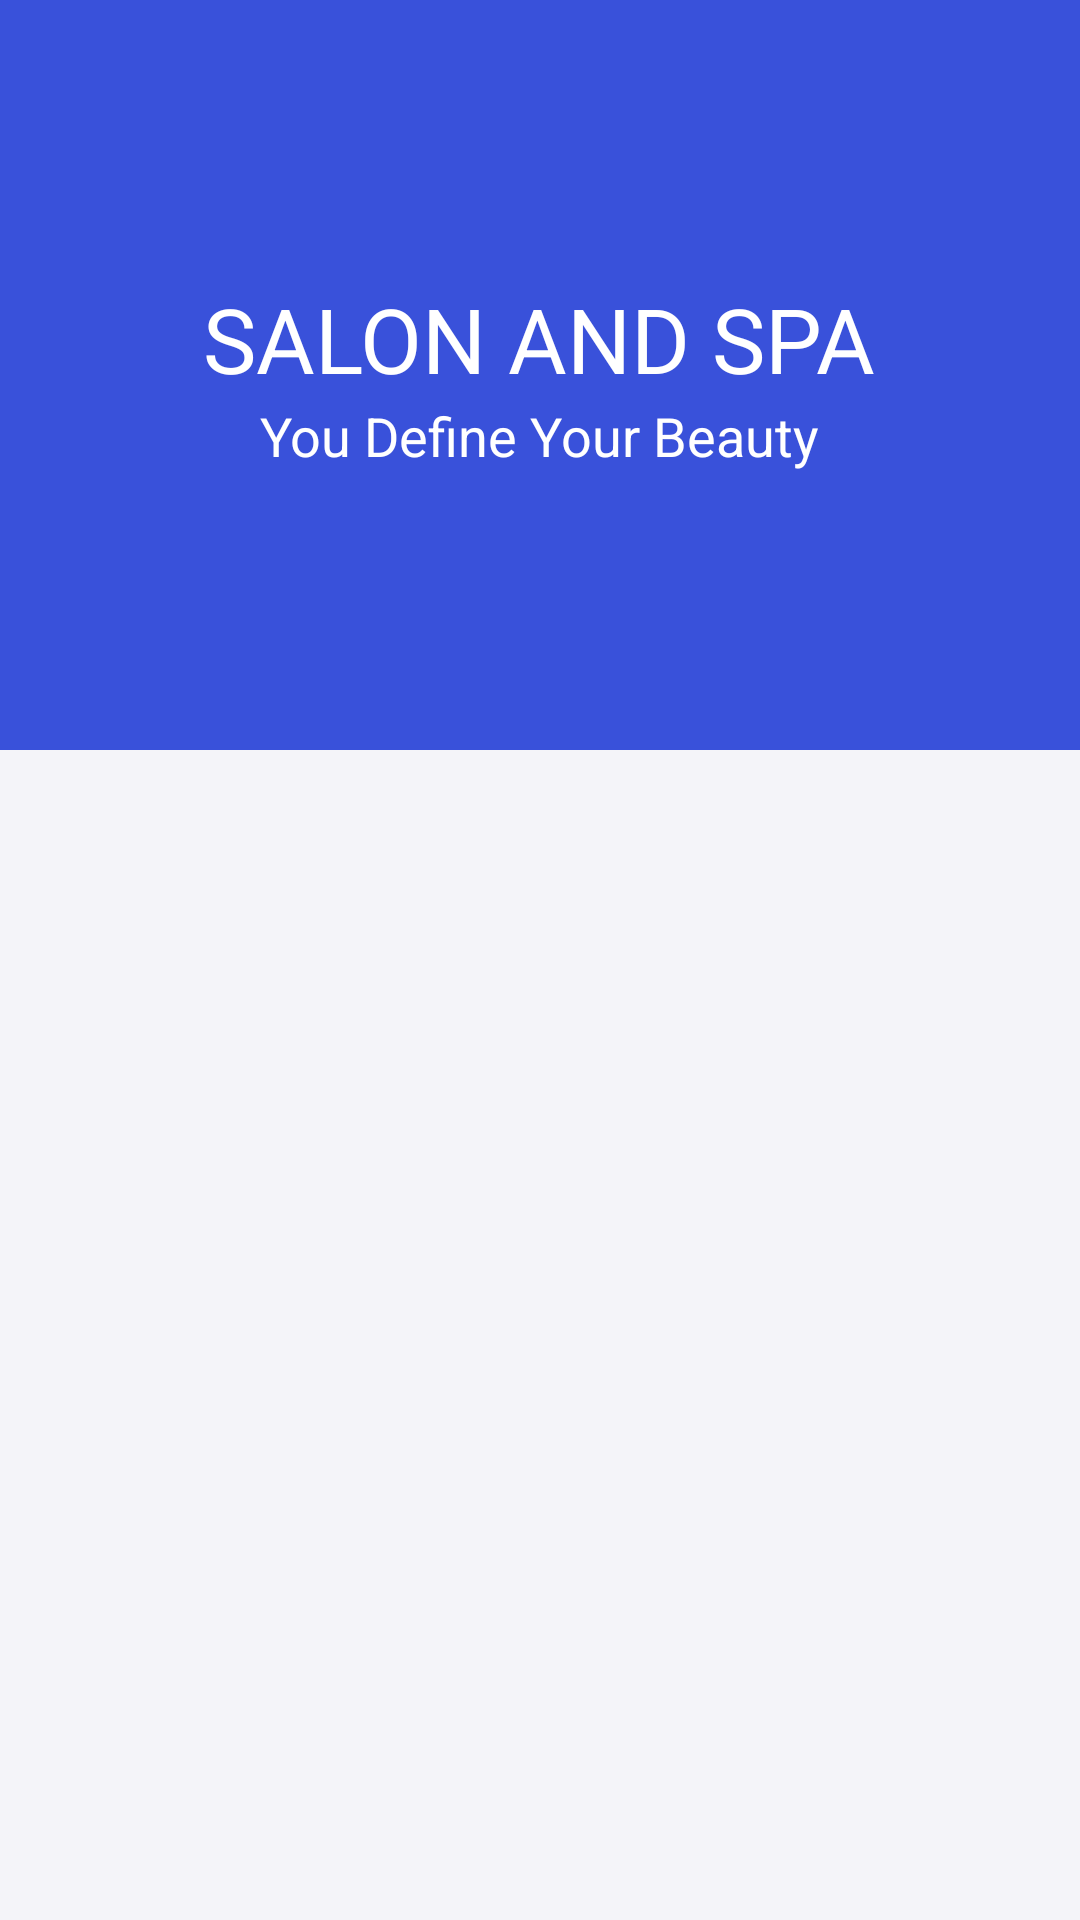

Layout XML and referenced resources for this Android screen:
<!-- AndroidManifest.xml: application theme AppTheme -->
<!-- res/layout/activity_services.xml -->
<android.support.design.widget.CoordinatorLayout
    xmlns:android="http://schemas.android.com/apk/res/android"
    xmlns:app="http://schemas.android.com/apk/res-auto"
    android:layout_width="match_parent"
    android:layout_height="match_parent"
    android:background="@color/white"
    android:fitsSystemWindows="true">

    <android.support.design.widget.AppBarLayout
        android:id="@+id/appbar2"
        android:layout_width="match_parent"
        android:layout_height="250dp"
        android:fitsSystemWindows="true"
        android:theme="@style/ThemeOverlay.AppCompat.Dark.ActionBar">

        <android.support.design.widget.CollapsingToolbarLayout
            android:id="@+id/collapsing_toolbar1"
            android:layout_width="match_parent"
            android:layout_height="match_parent"
            android:fitsSystemWindows="true"
            app:contentScrim="?attr/colorPrimary"
            app:expandedTitleMarginEnd="64dp"
            app:expandedTitleMarginStart="48dp"
            app:expandedTitleTextAppearance="@android:color/transparent"
            app:layout_scrollFlags="scroll|exitUntilCollapsed">

            <RelativeLayout
                android:layout_width="wrap_content"
                android:layout_height="wrap_content">

                <ImageView
                    android:id="@+id/backdrop2"
                    android:layout_width="match_parent"
                    android:layout_height="match_parent"
                    android:fitsSystemWindows="true"
                    android:scaleType="centerCrop"
                    app:layout_collapseMode="parallax" />

                <LinearLayout
                    android:layout_width="wrap_content"
                    android:layout_height="wrap_content"
                    android:layout_centerInParent="true"
                    android:gravity="center_horizontal"
                    android:orientation="vertical">

                    <TextView
                        android:id="@+id/love_music"
                        android:layout_width="wrap_content"
                        android:layout_height="wrap_content"
                        android:text="@string/backdrop_title"
                        android:textColor="@android:color/white"
                        android:textSize="@dimen/backdrop_title" />

                    <TextView
                        android:layout_width="wrap_content"
                        android:layout_height="wrap_content"
                        android:text="@string/backdrop_subtitle"
                        android:textColor="@android:color/white"
                        android:textSize="@dimen/backdrop_subtitle" />

                </LinearLayout>
            </RelativeLayout>

            <android.support.v7.widget.Toolbar
                android:id="@+id/toolbar1"
                android:layout_width="match_parent"
                android:layout_height="?attr/actionBarSize"
                app:layout_collapseMode="pin"
                app:popupTheme="@style/ThemeOverlay.AppCompat.Light" />

        </android.support.design.widget.CollapsingToolbarLayout>

    </android.support.design.widget.AppBarLayout>

    <include layout="@layout/services_view" />
</android.support.design.widget.CoordinatorLayout>
<!-- res/layout/services_view.xml (included above) -->
<?xml version="1.0" encoding="utf-8"?>
<RelativeLayout xmlns:android="http://schemas.android.com/apk/res/android"
    xmlns:app="http://schemas.android.com/apk/res-auto"
    xmlns:tools="http://schemas.android.com/tools"
    android:layout_width="match_parent"
    android:layout_height="match_parent"
    android:background="@color/viewBg"
    app:layout_behavior="@string/appbar_scrolling_view_behavior"
    tools:context="com.example.mourice.esalon.activity.Services"
    tools:showIn="@layout/activity_services">

    <android.support.v7.widget.RecyclerView
        android:layout_width="match_parent"
        android:layout_height="wrap_content"
        android:clipToPadding="false"
        android:scrollbars="vertical"
        android:id="@+id/service_list"/>

</RelativeLayout>
<!-- resources referenced by this layout -->
<resources>
  <color name="viewBg">#c8f1f1f8</color>
  <color name="white">#ffffff</color>
  <dimen name="backdrop_subtitle">18dp</dimen>
  <dimen name="backdrop_title">30dp</dimen>
  <string name="backdrop_subtitle">You Define Your Beauty</string>
  <string name="backdrop_title">SALON AND SPA</string>
  <style name="AppTheme" parent="Theme.AppCompat.Light.DarkActionBar">
          
          <item name="android:navigationBarColor">?android:attr/textColorHintInverse</item>
          <item name="android:textColorPrimary">?android:attr/textColorPrimaryDisableOnly</item>
          <item name="android:colorBackground">@color/viewBg</item>
      </style>
</resources>
